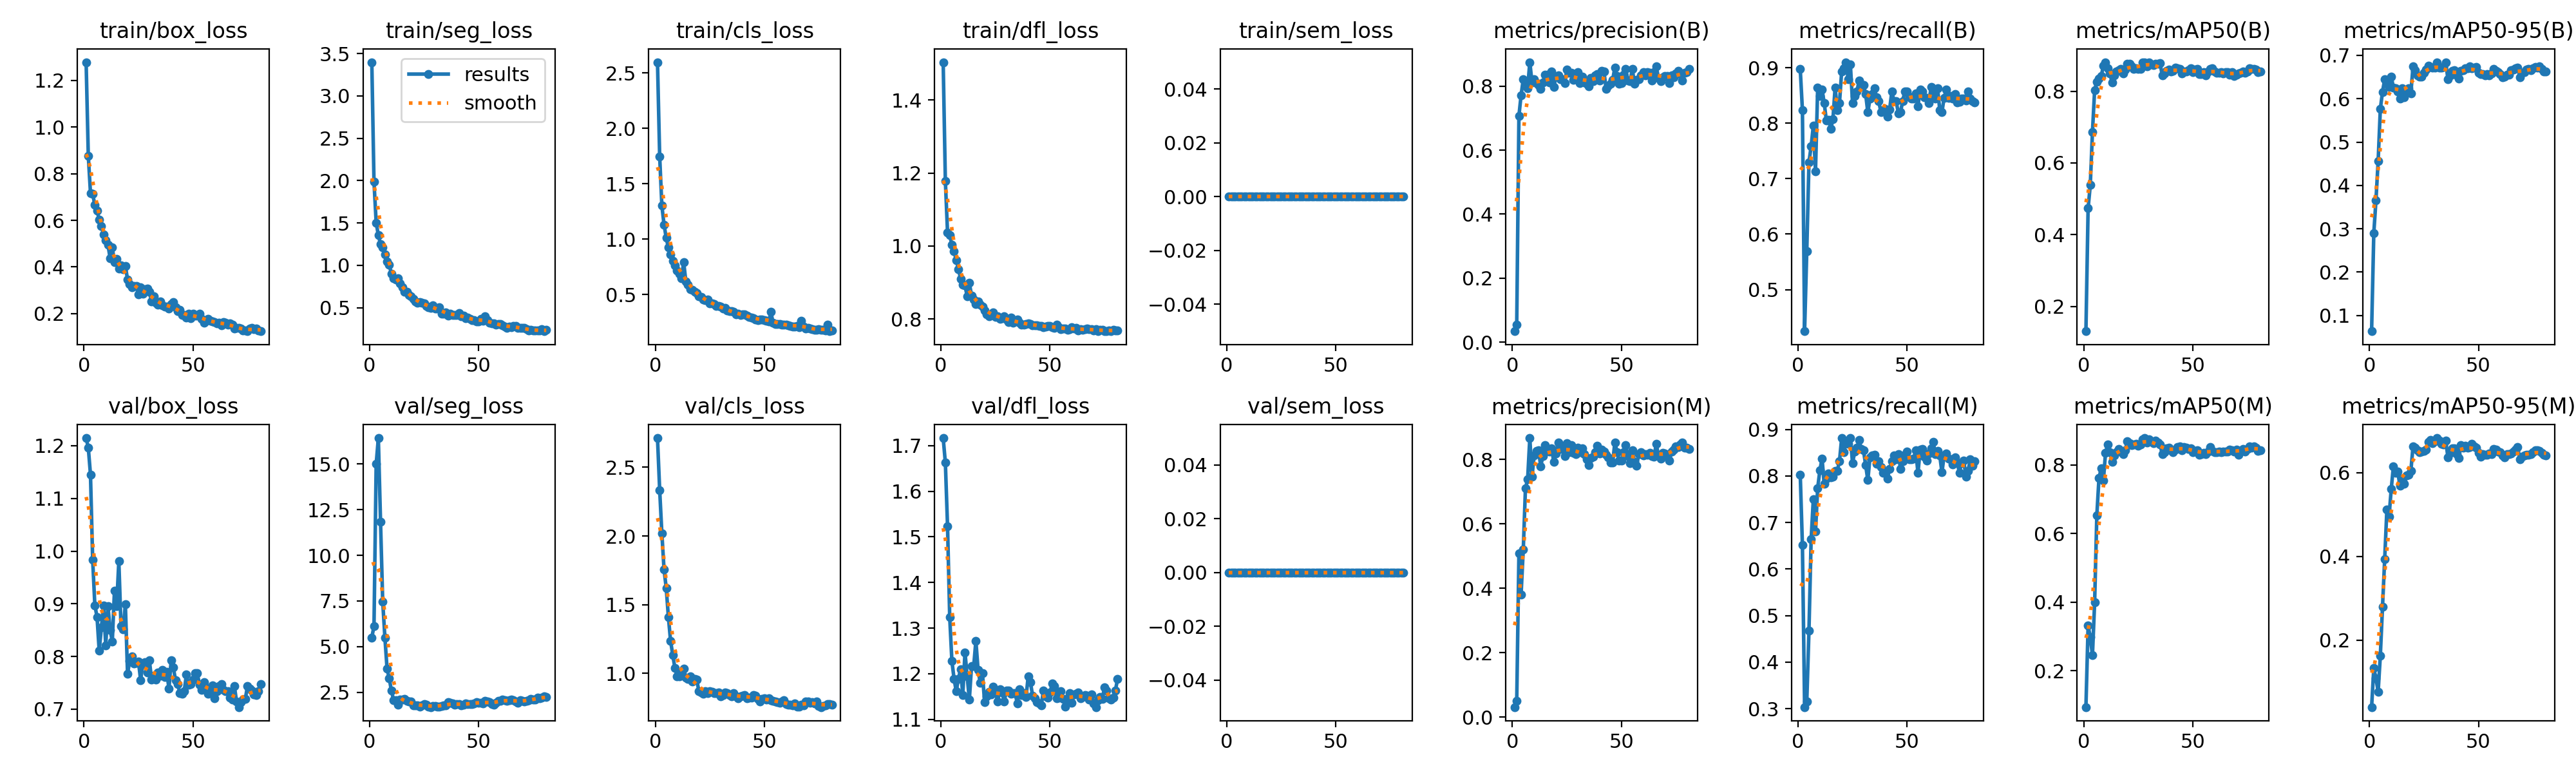

Values plotted in this chart, from the file beside it:
epoch, time, train/box_loss, train/seg_loss, train/cls_loss, train/dfl_loss, train/sem_loss, metrics/precision(B), metrics/recall(B), metrics/mAP50(B), metrics/mAP50-95(B), metrics/precision(M), metrics/recall(M), metrics/mAP50(M), metrics/mAP50-95(M), val/box_loss, val/seg_loss, val/cls_loss, val/dfl_loss, val/sem_loss, lr/pg0, lr/pg1, lr/pg2
1, 7.747, 1.278, 3.398, 2.596, 1.504, 0, 0.03476, 0.8975, 0.1311, 0.06377, 0.03111, 0.8033, 0.0944, 0.04038, 1.215, 5.509, 2.712, 1.717, 0, 0.00012, 0.00012, 0.08812
2, 9.273, 0.8759, 1.985, 1.745, 1.179, 0, 0.05566, 0.8238, 0.4736, 0.2897, 0.05018, 0.6516, 0.3317, 0.1331, 1.196, 6.122, 2.334, 1.663, 0, 0.00025, 0.00025, 0.07525
3, 10.59, 0.7165, 1.505, 1.302, 1.037, 0, 0.7068, 0.4249, 0.5383, 0.3661, 0.5076, 0.3033, 0.2976, 0.109, 1.145, 14.99, 2.02, 1.523, 0, 0.00038, 0.00038, 0.06238
4, 11.94, 0.7126, 1.355, 1.132, 1.03, 0, 0.7712, 0.5697, 0.6865, 0.4561, 0.3814, 0.3156, 0.2455, 0.07709, 0.9835, 16.41, 1.756, 1.324, 0, 0.00051, 0.00051, 0.04951
5, 13.51, 0.6663, 1.251, 1.012, 1.003, 0, 0.8216, 0.7295, 0.8036, 0.5763, 0.5201, 0.4672, 0.4003, 0.1632, 0.8973, 11.84, 1.622, 1.227, 0, 0.00064, 0.00064, 0.03664
6, 14.83, 0.6422, 1.21, 0.9238, 0.986, 0, 0.8112, 0.7582, 0.8261, 0.6158, 0.7103, 0.6639, 0.653, 0.2796, 0.8754, 7.461, 1.41, 1.189, 0, 0.00077, 0.00077, 0.02377
7, 16.15, 0.6028, 1.128, 0.8649, 0.9607, 0, 0.7932, 0.7951, 0.8345, 0.6444, 0.7379, 0.7501, 0.7627, 0.3935, 0.8109, 5.508, 1.236, 1.161, 0, 0.0009, 0.0009, 0.0109
8, 17.52, 0.5761, 1.044, 0.8057, 0.9371, 0, 0.8744, 0.713, 0.8419, 0.6346, 0.8663, 0.6803, 0.7892, 0.5121, 0.855, 3.788, 1.135, 1.189, 0, 0.0009999, 0.0009999, 0.0009999
9, 18.95, 0.5403, 1.005, 0.7609, 0.9098, 0, 0.8115, 0.8643, 0.8701, 0.6268, 0.747, 0.7743, 0.7535, 0.4952, 0.8972, 3.264, 1.037, 1.21, 0, 0.0009999, 0.0009999, 0.0009999
10, 20.28, 0.5134, 0.8993, 0.7145, 0.8936, 0, 0.8208, 0.8484, 0.8796, 0.6511, 0.8116, 0.8119, 0.8355, 0.5607, 0.8214, 2.591, 0.9801, 1.154, 0, 0.0009999, 0.0009999, 0.0009999
11, 21.88, 0.496, 0.8497, 0.6904, 0.8913, 0, 0.8095, 0.8607, 0.8639, 0.6256, 0.8262, 0.8377, 0.8592, 0.6154, 0.8962, 2.078, 0.9808, 1.247, 0, 0.0009999, 0.0009999, 0.0009999
12, 23.27, 0.4382, 0.833, 0.6466, 0.8628, 0, 0.8027, 0.8361, 0.8489, 0.6248, 0.8287, 0.7828, 0.8373, 0.5998, 0.8508, 2.069, 1.008, 1.195, 0, 0.0009999, 0.0009999, 0.0009999
13, 24.66, 0.4834, 0.8502, 0.7944, 0.8986, 0, 0.7905, 0.8042, 0.824, 0.6166, 0.7791, 0.7948, 0.8091, 0.6022, 0.8283, 1.819, 1.035, 1.143, 0, 0.0009998, 0.0009998, 0.0009998
14, 26.04, 0.4207, 0.7838, 0.6197, 0.8643, 0, 0.8105, 0.8061, 0.8445, 0.6003, 0.8104, 0.8059, 0.827, 0.5686, 0.9251, 2.123, 0.9686, 1.216, 0, 0.0009998, 0.0009998, 0.0009998
15, 27.4, 0.4332, 0.7385, 0.5904, 0.8537, 0, 0.8353, 0.7895, 0.8548, 0.6244, 0.8439, 0.7977, 0.8369, 0.5863, 0.8953, 2.122, 0.9608, 1.216, 0, 0.0009998, 0.0009998, 0.0009998
16, 28.74, 0.3922, 0.6862, 0.5502, 0.8408, 0, 0.8351, 0.8074, 0.8575, 0.6029, 0.8266, 0.7992, 0.8455, 0.5733, 0.9809, 2.15, 0.9795, 1.272, 0, 0.0009998, 0.0009998, 0.0009998
17, 30.25, 0.4075, 0.6896, 0.5431, 0.8477, 0, 0.8114, 0.8641, 0.8627, 0.6203, 0.8245, 0.8115, 0.8407, 0.5942, 0.8573, 2.043, 0.9416, 1.208, 0, 0.0009997, 0.0009997, 0.0009997
18, 31.6, 0.3892, 0.6488, 0.5263, 0.8389, 0, 0.8447, 0.8238, 0.8501, 0.6239, 0.8336, 0.8115, 0.8312, 0.5955, 0.8516, 1.99, 0.9612, 1.18, 0, 0.0009997, 0.0009997, 0.0009997
19, 32.96, 0.4042, 0.6357, 0.5151, 0.8341, 0, 0.797, 0.8365, 0.86, 0.6129, 0.7923, 0.832, 0.8417, 0.604, 0.8992, 2.018, 0.9529, 1.202, 0, 0.0009996, 0.0009996, 0.0009996
20, 34.35, 0.3463, 0.6074, 0.4863, 0.8233, 0, 0.829, 0.8934, 0.8763, 0.6741, 0.8176, 0.8816, 0.8689, 0.6628, 0.7672, 1.778, 0.8706, 1.137, 0, 0.0009996, 0.0009996, 0.0009996
21, 35.69, 0.3269, 0.576, 0.4817, 0.8124, 0, 0.8329, 0.8991, 0.8769, 0.6658, 0.8523, 0.8513, 0.8637, 0.6597, 0.7918, 1.811, 0.8606, 1.151, 0, 0.0009996, 0.0009996, 0.0009996
22, 37.09, 0.3122, 0.5582, 0.4549, 0.8073, 0, 0.8212, 0.9098, 0.87, 0.6539, 0.8316, 0.8705, 0.8578, 0.6539, 0.8, 1.794, 0.8535, 1.161, 0, 0.0009995, 0.0009995, 0.0009995
23, 38.42, 0.3176, 0.5641, 0.4472, 0.8118, 0, 0.8202, 0.8788, 0.8616, 0.6506, 0.8376, 0.8689, 0.8601, 0.649, 0.7866, 1.713, 0.8706, 1.155, 0, 0.0009995, 0.0009995, 0.0009995
24, 39.93, 0.3182, 0.5621, 0.4541, 0.8187, 0, 0.809, 0.9057, 0.8637, 0.6502, 0.8114, 0.8814, 0.8607, 0.6511, 0.7882, 1.778, 0.8571, 1.172, 0, 0.0009994, 0.0009994, 0.0009994
25, 41.28, 0.2818, 0.5488, 0.4226, 0.8055, 0, 0.8518, 0.8361, 0.8623, 0.6604, 0.8499, 0.8279, 0.8555, 0.6527, 0.7908, 1.879, 0.8713, 1.16, 0, 0.0009994, 0.0009994, 0.0009994
26, 42.61, 0.3117, 0.5201, 0.4206, 0.8065, 0, 0.8416, 0.8491, 0.8623, 0.6669, 0.8219, 0.8525, 0.86, 0.6554, 0.7552, 1.818, 0.8681, 1.139, 0, 0.0009993, 0.0009993, 0.0009993
27, 43.98, 0.2857, 0.5076, 0.4161, 0.8009, 0, 0.8411, 0.8566, 0.8801, 0.6768, 0.8451, 0.8607, 0.8744, 0.6735, 0.7855, 1.721, 0.856, 1.166, 0, 0.0009993, 0.0009993, 0.0009993
28, 45.3, 0.3035, 0.4945, 0.3956, 0.8022, 0, 0.8195, 0.877, 0.8807, 0.6732, 0.8195, 0.877, 0.878, 0.6789, 0.7895, 1.7, 0.8579, 1.159, 0, 0.0009992, 0.0009992, 0.0009992
29, 46.66, 0.3079, 0.5317, 0.4002, 0.8076, 0, 0.8208, 0.8648, 0.8697, 0.6709, 0.8167, 0.8583, 0.8641, 0.67, 0.7702, 1.754, 0.8624, 1.139, 0, 0.0009991, 0.0009991, 0.0009991
30, 48, 0.2933, 0.4895, 0.3894, 0.7985, 0, 0.8425, 0.8689, 0.8801, 0.6719, 0.8358, 0.8552, 0.8745, 0.6751, 0.7932, 1.749, 0.8336, 1.163, 0, 0.0009991, 0.0009991, 0.0009991
31, 49.55, 0.2515, 0.4932, 0.3733, 0.7913, 0, 0.8093, 0.8525, 0.875, 0.6842, 0.8223, 0.8238, 0.8681, 0.6826, 0.7567, 1.724, 0.8423, 1.163, 0, 0.000999, 0.000999, 0.000999
32, 50.93, 0.2729, 0.5077, 0.3777, 0.8041, 0, 0.8298, 0.8195, 0.873, 0.6721, 0.8349, 0.791, 0.8637, 0.6761, 0.764, 1.727, 0.8626, 1.156, 0, 0.000999, 0.000999, 0.000999
33, 52.29, 0.2457, 0.4333, 0.3547, 0.7895, 0, 0.8106, 0.8443, 0.8758, 0.672, 0.8158, 0.8402, 0.8712, 0.6685, 0.7559, 1.746, 0.8573, 1.157, 0, 0.0009989, 0.0009989, 0.0009989
34, 53.66, 0.2393, 0.4331, 0.3539, 0.7932, 0, 0.808, 0.8525, 0.8762, 0.6726, 0.8002, 0.8443, 0.8644, 0.6673, 0.7698, 1.788, 0.8429, 1.157, 0, 0.0009988, 0.0009988, 0.0009988
35, 55.02, 0.2531, 0.4456, 0.354, 0.7983, 0, 0.799, 0.8634, 0.8783, 0.684, 0.7834, 0.845, 0.8596, 0.6764, 0.763, 1.784, 0.8347, 1.135, 0, 0.0009987, 0.0009987, 0.0009987
36, 56.44, 0.2367, 0.4047, 0.3431, 0.7904, 0, 0.8243, 0.8461, 0.8446, 0.6451, 0.8044, 0.8258, 0.8303, 0.6369, 0.7748, 1.959, 0.8544, 1.166, 0, 0.0009987, 0.0009987, 0.0009987
37, 57.97, 0.2293, 0.4305, 0.3246, 0.785, 0, 0.8148, 0.8402, 0.8491, 0.6537, 0.8075, 0.832, 0.8362, 0.6474, 0.7607, 1.933, 0.8331, 1.153, 0, 0.0009986, 0.0009986, 0.0009986
38, 59.33, 0.2297, 0.4141, 0.326, 0.7846, 0, 0.8339, 0.8197, 0.8558, 0.6641, 0.8222, 0.8197, 0.8486, 0.6576, 0.7708, 1.899, 0.8191, 1.157, 0, 0.0009985, 0.0009985, 0.0009985
39, 60.7, 0.2212, 0.4174, 0.3146, 0.7862, 0, 0.8379, 0.8238, 0.8597, 0.6663, 0.8418, 0.8067, 0.8506, 0.6574, 0.7387, 1.833, 0.8316, 1.148, 0, 0.0009984, 0.0009984, 0.0009984
40, 62.04, 0.2409, 0.4169, 0.3251, 0.7881, 0, 0.8174, 0.8257, 0.8541, 0.6533, 0.8185, 0.8074, 0.8428, 0.6442, 0.7924, 1.87, 0.8363, 1.194, 0, 0.0009984, 0.0009984, 0.0009984
41, 63.39, 0.2483, 0.4367, 0.3199, 0.787, 0, 0.847, 0.8115, 0.8573, 0.646, 0.8297, 0.7951, 0.8361, 0.6353, 0.7794, 1.847, 0.8416, 1.182, 0, 0.0009983, 0.0009983, 0.0009983
42, 64.83, 0.2263, 0.3957, 0.3134, 0.7831, 0, 0.8447, 0.8248, 0.8648, 0.6642, 0.8245, 0.8156, 0.8451, 0.6657, 0.7547, 1.808, 0.8197, 1.152, 0, 0.0009982, 0.0009982, 0.0009982
43, 66.17, 0.2098, 0.4068, 0.3009, 0.7826, 0, 0.792, 0.8566, 0.8631, 0.6658, 0.8138, 0.832, 0.8518, 0.6604, 0.748, 1.834, 0.8239, 1.146, 0, 0.0009981, 0.0009981, 0.0009981
44, 67.73, 0.2158, 0.3773, 0.2937, 0.7831, 0, 0.8016, 0.8402, 0.8615, 0.6703, 0.8055, 0.8443, 0.8531, 0.6639, 0.7304, 1.891, 0.8227, 1.138, 0, 0.000998, 0.000998, 0.000998
45, 69.13, 0.1927, 0.3817, 0.286, 0.7817, 0, 0.807, 0.8397, 0.8492, 0.6704, 0.7911, 0.8361, 0.8422, 0.6592, 0.7288, 1.868, 0.8435, 1.134, 0, 0.0009979, 0.0009979, 0.0009979
46, 70.47, 0.193, 0.3694, 0.2753, 0.7802, 0, 0.8193, 0.8179, 0.8543, 0.6745, 0.7899, 0.8472, 0.8517, 0.6618, 0.7342, 1.877, 0.8373, 1.131, 0, 0.0009978, 0.0009978, 0.0009978
47, 71.86, 0.1817, 0.3555, 0.2718, 0.778, 0, 0.8573, 0.8197, 0.8556, 0.6707, 0.853, 0.8156, 0.8496, 0.6691, 0.7662, 1.877, 0.8144, 1.164, 0, 0.0009977, 0.0009977, 0.0009977
48, 73.16, 0.2002, 0.3543, 0.278, 0.7791, 0, 0.8316, 0.8402, 0.8584, 0.6713, 0.8232, 0.832, 0.8468, 0.6625, 0.7466, 1.9, 0.797, 1.15, 0, 0.0009976, 0.0009976, 0.0009976
49, 74.48, 0.1805, 0.3385, 0.2763, 0.78, 0, 0.8071, 0.8575, 0.8631, 0.6728, 0.7957, 0.8462, 0.8484, 0.6594, 0.7471, 1.984, 0.8125, 1.148, 0, 0.0009975, 0.0009975, 0.0009975
50, 75.95, 0.1999, 0.3393, 0.2682, 0.7803, 0, 0.8092, 0.8566, 0.8523, 0.6598, 0.7969, 0.8523, 0.8367, 0.6473, 0.7557, 1.951, 0.8209, 1.158, 0, 0.0009974, 0.0009974, 0.0009974
51, 77.3, 0.191, 0.3684, 0.2635, 0.7773, 0, 0.8347, 0.8482, 0.86, 0.6573, 0.8232, 0.8361, 0.8397, 0.6385, 0.7681, 1.946, 0.8111, 1.178, 0, 0.0009973, 0.0009973, 0.0009973
52, 78.66, 0.1919, 0.3494, 0.2555, 0.7762, 0, 0.8528, 0.8443, 0.862, 0.6571, 0.8443, 0.8361, 0.8431, 0.6447, 0.7679, 1.906, 0.8207, 1.173, 0, 0.0009972, 0.0009972, 0.0009972
53, 80.05, 0.2, 0.3972, 0.3436, 0.7838, 0, 0.8175, 0.8442, 0.847, 0.654, 0.8099, 0.838, 0.8298, 0.6433, 0.7465, 2.039, 0.8056, 1.146, 0, 0.0009971, 0.0009971, 0.0009971
54, 81.38, 0.1772, 0.3506, 0.2471, 0.7778, 0, 0.8159, 0.8535, 0.8478, 0.6567, 0.7883, 0.8547, 0.8318, 0.6435, 0.7372, 1.994, 0.7983, 1.148, 0, 0.000997, 0.000997, 0.000997
55, 82.78, 0.1618, 0.3223, 0.2354, 0.7719, 0, 0.8528, 0.8308, 0.8526, 0.6537, 0.8275, 0.8062, 0.8349, 0.6458, 0.7516, 1.958, 0.795, 1.162, 0, 0.0009968, 0.0009968, 0.0009968
56, 84.11, 0.1703, 0.3154, 0.2355, 0.7737, 0, 0.8078, 0.8607, 0.8447, 0.6589, 0.793, 0.8566, 0.8316, 0.6448, 0.7398, 1.862, 0.7921, 1.145, 0, 0.0009967, 0.0009967, 0.0009967
57, 85.69, 0.1767, 0.3121, 0.2352, 0.7731, 0, 0.8189, 0.8566, 0.8547, 0.6692, 0.7802, 0.8584, 0.8378, 0.6573, 0.7294, 1.838, 0.7853, 1.128, 0, 0.0009966, 0.0009966, 0.0009966
58, 87.04, 0.1682, 0.3004, 0.2313, 0.7706, 0, 0.821, 0.846, 0.862, 0.6647, 0.8171, 0.8419, 0.8509, 0.6543, 0.7343, 1.952, 0.7943, 1.146, 0, 0.0009965, 0.0009965, 0.0009965
59, 88.41, 0.1665, 0.3072, 0.2308, 0.7716, 0, 0.8342, 0.8455, 0.8635, 0.6607, 0.8221, 0.8332, 0.8413, 0.65, 0.7454, 2.028, 0.8028, 1.157, 0, 0.0009964, 0.0009964, 0.0009964
60, 89.82, 0.1634, 0.3079, 0.2279, 0.7775, 0, 0.8426, 0.8361, 0.8543, 0.6573, 0.8117, 0.8478, 0.8364, 0.6488, 0.7214, 2.042, 0.7781, 1.137, 0, 0.0009962, 0.0009962, 0.0009962
... 21 more rows
